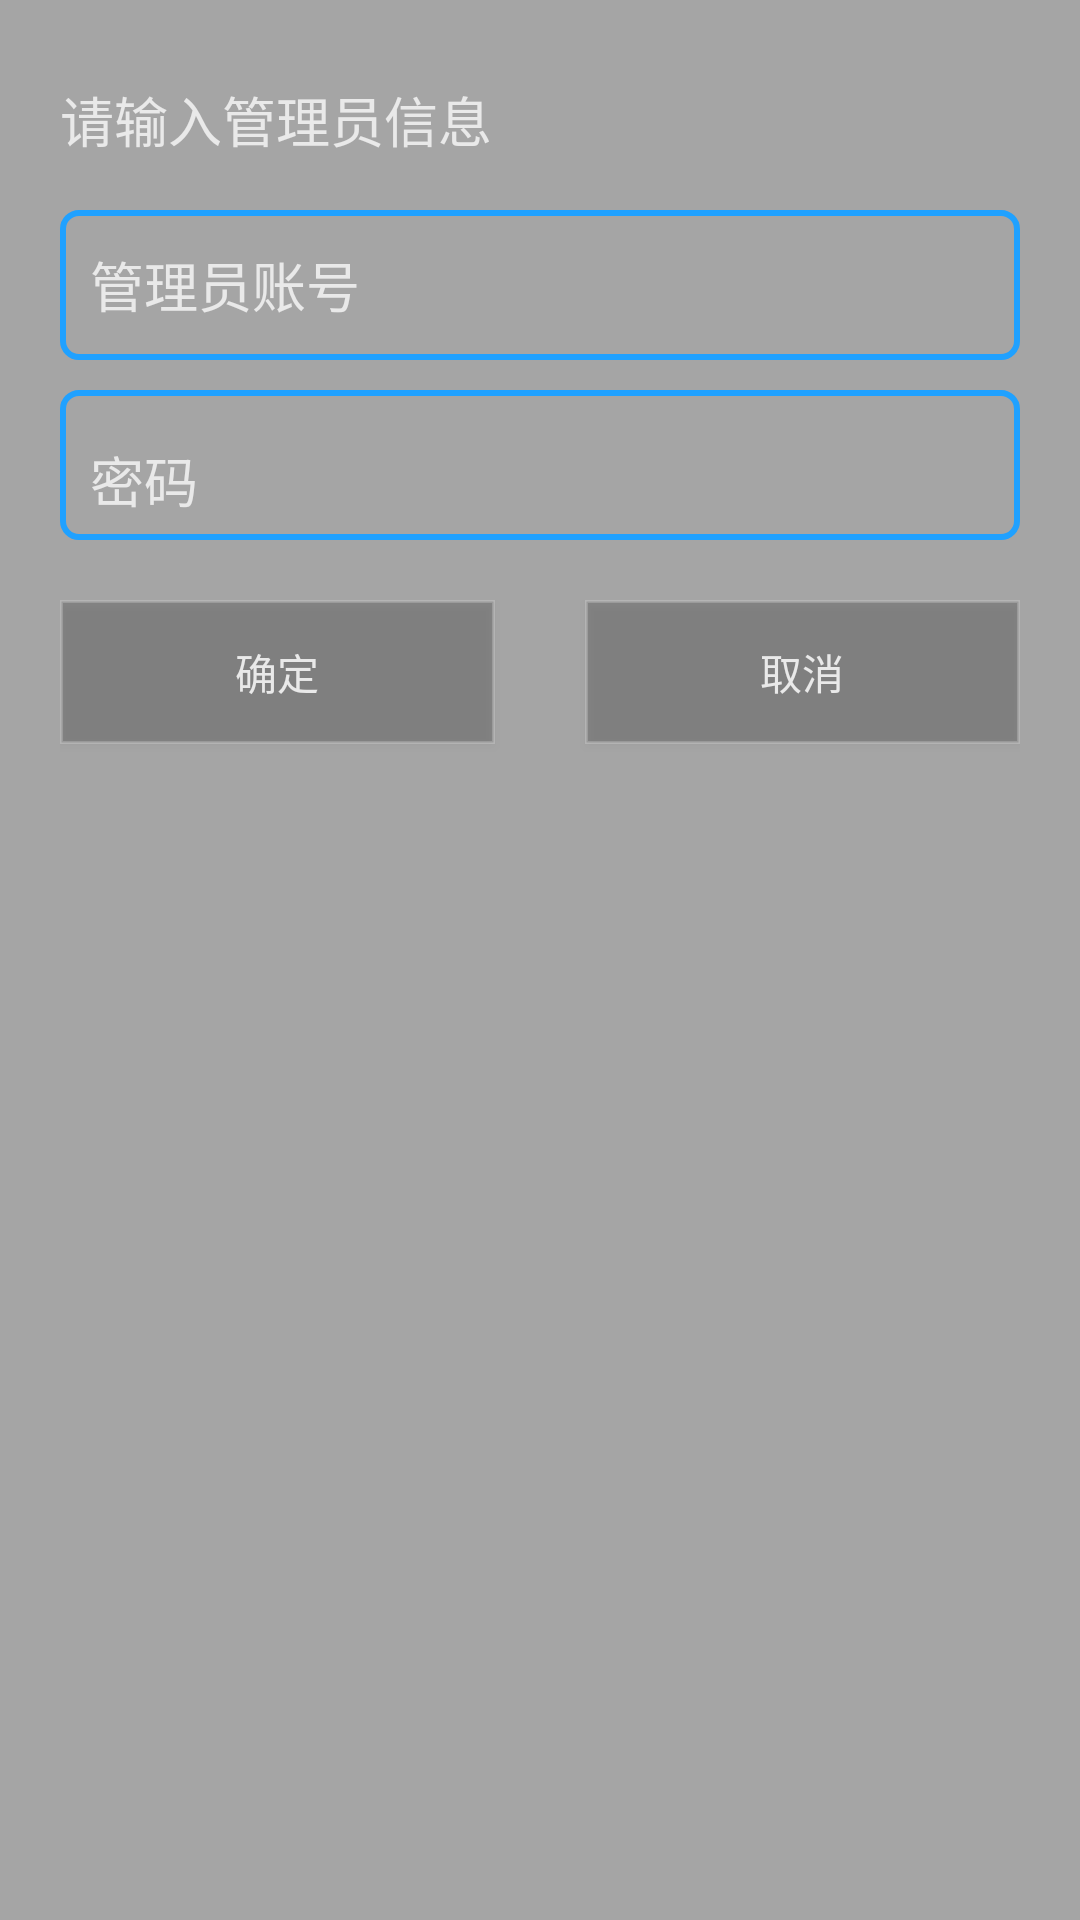

Reconstruct the res/layout file that produces this screen, plus the resources it refers to.
<!-- AndroidManifest.xml: application theme AppTheme -->
<!-- res/layout/input_dialog.xml -->
<?xml version="1.0" encoding="utf-8"?>
<LinearLayout xmlns:android="http://schemas.android.com/apk/res/android"
    xmlns:app="http://schemas.android.com/apk/res-auto"
    android:layout_width="300dp"
    android:layout_height="wrap_content"
    android:background="@color/bg"
    android:orientation="vertical"
    android:paddingLeft="20dp"
    android:paddingRight="20dp"
    android:paddingBottom="10dp">

    <FrameLayout
        android:id="@+id/header"
        android:layout_width="match_parent"
        android:layout_height="40dp"
        android:layout_marginTop="20dp">

        <TextView
            android:layout_width="match_parent"
            android:layout_height="match_parent"
            android:gravity="center_vertical"
            android:text="请输入管理员信息"
            android:textColor="@color/grey"
            android:textSize="18sp" />
    </FrameLayout>

    <EditText
        android:id="@+id/username"
        android:layout_width="match_parent"
        android:layout_height="50dp"
        android:layout_gravity="center_horizontal"
        android:layout_marginTop="10dp"
        android:background="@drawable/login_input"
        android:ems="10"
        android:hint="管理员账号"
        android:inputType="textPersonName"
        android:paddingLeft="10dp"
        android:paddingTop="10dp"
        android:paddingBottom="10dp"
        android:textColor="@color/grey"
        android:textColorHint="@color/grey"
        android:textCursorDrawable="@null"
        app:layout_constraintBottom_toBottomOf="parent"
        app:layout_constraintEnd_toEndOf="parent"
        app:layout_constraintStart_toStartOf="parent"
        app:layout_constraintTop_toBottomOf="@+id/textView"
        app:layout_constraintVertical_bias="0.209" />

    <EditText
        android:id="@+id/password"
        android:layout_width="match_parent"
        android:layout_height="50dp"
        android:layout_gravity="center_horizontal"
        android:layout_marginTop="10dp"
        android:layout_marginBottom="20dp"
        android:background="@drawable/login_input"
        android:ems="10"
        android:hint="密码"
        android:inputType="textPassword"
        android:paddingLeft="10dp"
        android:paddingTop="10dp"
        android:textColor="@color/grey"
        android:textColorHint="@color/grey"
        android:textCursorDrawable="@null"
        app:layout_constraintEnd_toEndOf="parent"
        app:layout_constraintStart_toStartOf="parent"
        app:layout_constraintTop_toBottomOf="@+id/username" />

    <LinearLayout
        android:layout_width="match_parent"
        android:layout_height="match_parent"
        android:layout_marginBottom="10dp"
        android:orientation="horizontal">

        <Button
            android:id="@+id/yes"
            android:layout_width="wrap_content"
            android:layout_height="wrap_content"
            android:layout_weight="1"
            android:background="@drawable/login_button"
            android:text="确定"
            android:textColor="@color/grey" />

        <Button
            android:id="@+id/no"
            android:layout_width="wrap_content"
            android:layout_height="wrap_content"
            android:layout_marginLeft="30dp"
            android:layout_weight="1"
            android:background="@drawable/login_button"
            android:text="取消"
            android:textColor="@color/grey" />
    </LinearLayout>
</LinearLayout>
<!-- resources referenced by this layout -->
<resources>
  <color name="bg">#64222222</color>
  <color name="grey">#e9e9e9</color>
  <!-- drawable login_button (drawable) -->
  <?xml version="1.0" encoding="utf-8"?>
  <shape xmlns:android="http://schemas.android.com/apk/res/android"
      android:shape="rectangle">
      
      
      
      
      
      
      
      
      <solid
          android:color="#32000000"/>
      
          
      <stroke
          android:width="1dp"
          android:color="#32ffffff"/>
  </shape>
  <!-- drawable login_input (drawable) -->
  <?xml version="1.0" encoding="utf-8"?>
  <shape xmlns:android="http://schemas.android.com/apk/res/android"
      android:shape="rectangle">
      
          
          
          
          
          
          
      <corners android:radius="16px" />
      <stroke
          android:width="2dp"
          android:color="@color/colorPrimary"/>
  </shape>
  <style name="AppTheme" parent="android:Theme.Material.Light.NoActionBar.Fullscreen">
          
          
          
          
          
      </style>
  <color name="colorPrimary">#20a1ff</color>
</resources>
